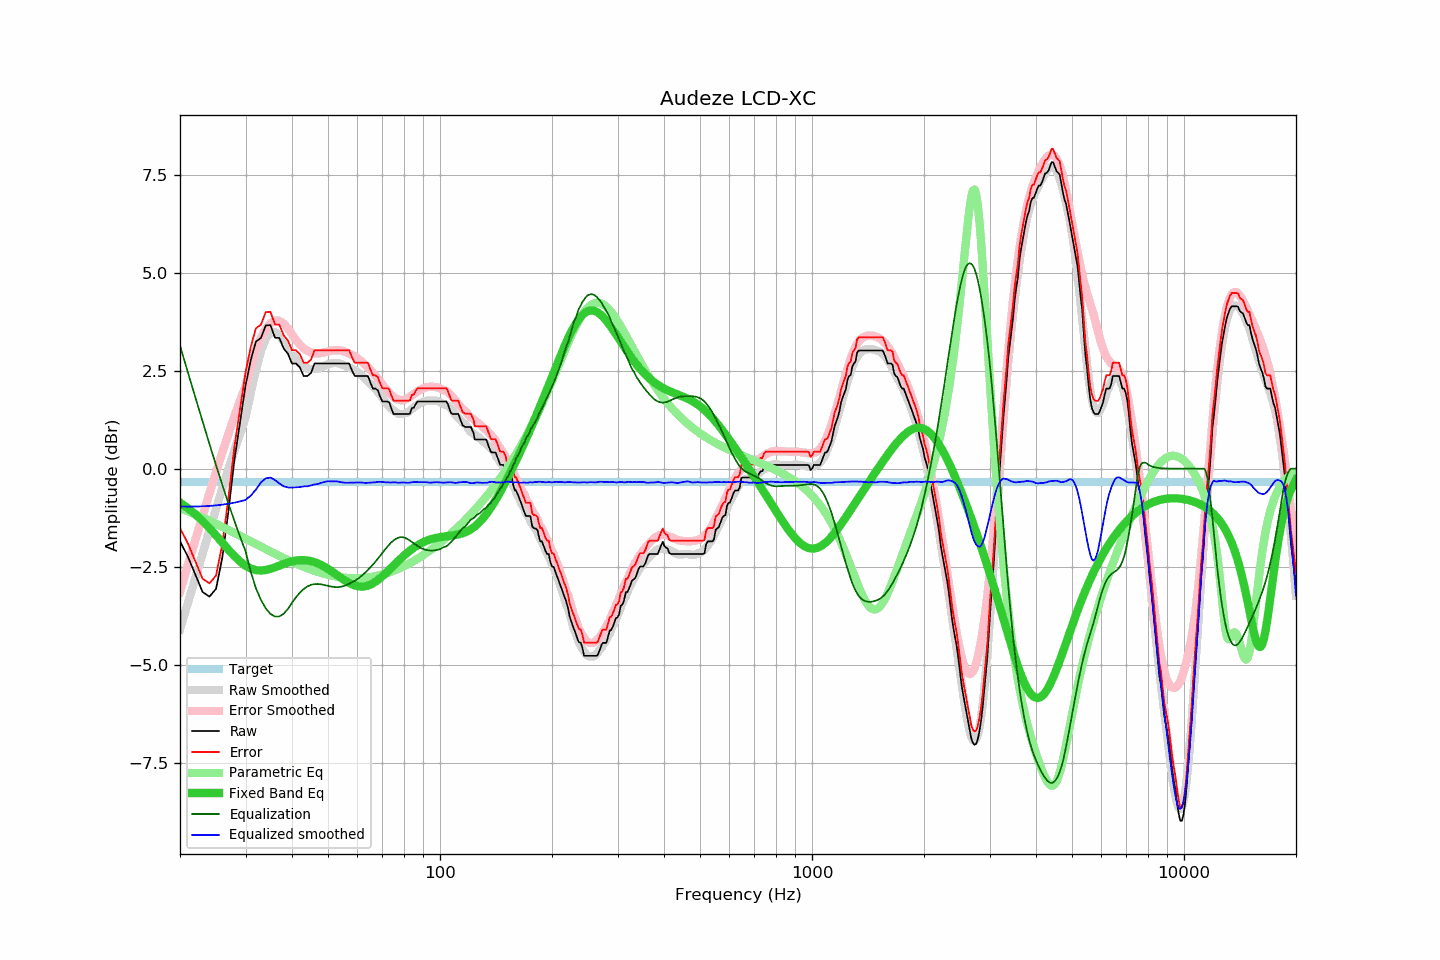

Values plotted in this chart, from the file beside it:
frequency, raw, error, smoothed, error_smoothed, equalization, parametric_eq, equalized_raw, equalized_smoothed, target
20, -1.86, -1.52, -4.10, -3.14, 3.14, -0.87, 1.28, -0.96, -0.34
21, -2.25, -1.91, -3.43, -2.46, 2.46, -1.01, 0.21, -0.97, -0.34
22, -2.71, -2.37, -2.78, -1.81, 1.81, -1.17, -0.89, -0.97, -0.34
23, -3.15, -2.81, -2.17, -1.20, 1.20, -1.34, -1.94, -0.96, -0.34
24, -3.27, -2.93, -1.58, -0.63, 0.63, -1.52, -2.64, -0.95, -0.34
25, -3.07, -2.73, -1.02, -0.09, 0.09, -1.70, -2.98, -0.94, -0.34
26, -2.26, -1.92, -0.50, 0.42, -0.42, -1.89, -2.68, -0.92, -0.34
27, -1.08, -0.74, -0.00, 0.89, -0.89, -2.07, -1.97, -0.90, -0.34
28, 0.21, 0.55, 0.46, 1.33, -1.33, -2.23, -1.12, -0.87, -0.34
29, 1.18, 1.52, 0.90, 1.73, -1.73, -2.37, -0.55, -0.84, -0.34
30, 2.11, 2.45, 1.31, 2.10, -2.10, -2.48, 0.01, -0.80, -0.34
31, 2.77, 3.11, 1.95, 2.64, -2.64, -2.55, 0.14, -0.69, -0.34
32, 3.24, 3.58, 2.52, 3.05, -3.05, -2.59, 0.19, -0.53, -0.34
33, 3.33, 3.67, 2.99, 3.35, -3.35, -2.60, -0.01, -0.35, -0.34
34, 3.65, 3.99, 3.32, 3.56, -3.56, -2.59, 0.09, -0.25, -0.34
35, 3.66, 4.00, 3.48, 3.71, -3.71, -2.56, -0.04, -0.23, -0.34
36, 3.34, 3.68, 3.48, 3.77, -3.77, -2.52, -0.43, -0.29, -0.34
37, 3.33, 3.67, 3.39, 3.77, -3.77, -2.47, -0.44, -0.38, -0.34
38, 3.06, 3.40, 3.25, 3.70, -3.70, -2.43, -0.64, -0.45, -0.34
39, 2.93, 3.27, 3.10, 3.58, -3.58, -2.40, -0.65, -0.48, -0.34
40, 2.68, 3.02, 2.94, 3.42, -3.42, -2.37, -0.74, -0.48, -0.34
41, 2.68, 3.02, 2.81, 3.28, -3.28, -2.35, -0.60, -0.48, -0.34
42, 2.58, 2.92, 2.70, 3.16, -3.16, -2.34, -0.58, -0.47, -0.34
43, 2.36, 2.70, 2.62, 3.07, -3.07, -2.33, -0.71, -0.45, -0.34
44, 2.36, 2.70, 2.56, 3.01, -3.01, -2.34, -0.64, -0.45, -0.34
45, 2.44, 2.78, 2.54, 2.96, -2.96, -2.36, -0.52, -0.43, -0.34
46, 2.68, 3.02, 2.54, 2.95, -2.95, -2.39, -0.26, -0.40, -0.34
47, 2.68, 3.02, 2.55, 2.94, -2.94, -2.42, -0.26, -0.39, -0.34
48, 2.68, 3.02, 2.59, 2.95, -2.95, -2.46, -0.27, -0.36, -0.34
49, 2.68, 3.02, 2.63, 2.97, -2.97, -2.51, -0.29, -0.34, -0.34
50, 2.68, 3.02, 2.67, 2.99, -2.99, -2.56, -0.31, -0.32, -0.34
51, 2.68, 3.02, 2.69, 3.01, -3.01, -2.61, -0.32, -0.32, -0.34
52, 2.68, 3.02, 2.70, 3.02, -3.02, -2.67, -0.34, -0.32, -0.34
53, 2.68, 3.02, 2.70, 3.02, -3.02, -2.72, -0.34, -0.33, -0.34
54, 2.68, 3.02, 2.67, 3.02, -3.02, -2.78, -0.33, -0.34, -0.34
55, 2.68, 3.02, 2.64, 3.00, -3.00, -2.83, -0.31, -0.35, -0.34
56, 2.68, 3.02, 2.61, 2.97, -2.97, -2.88, -0.29, -0.36, -0.34
57, 2.68, 3.02, 2.58, 2.94, -2.94, -2.92, -0.26, -0.36, -0.34
58, 2.50, 2.84, 2.54, 2.90, -2.90, -2.95, -0.40, -0.36, -0.34
59, 2.36, 2.70, 2.51, 2.86, -2.86, -2.98, -0.50, -0.35, -0.34
60, 2.36, 2.70, 2.47, 2.82, -2.82, -3.00, -0.45, -0.35, -0.34
61, 2.36, 2.70, 2.41, 2.77, -2.77, -3.01, -0.40, -0.35, -0.34
62, 2.36, 2.70, 2.35, 2.71, -2.71, -3.01, -0.34, -0.36, -0.34
63, 2.36, 2.70, 2.28, 2.65, -2.65, -3.00, -0.28, -0.36, -0.34
64, 2.36, 2.70, 2.22, 2.58, -2.58, -2.98, -0.22, -0.36, -0.34
65, 2.19, 2.53, 2.16, 2.52, -2.52, -2.96, -0.32, -0.36, -0.34
66, 2.04, 2.38, 2.10, 2.45, -2.45, -2.93, -0.41, -0.35, -0.34
67, 2.04, 2.38, 2.03, 2.38, -2.38, -2.89, -0.33, -0.35, -0.34
68, 2.00, 2.34, 1.97, 2.30, -2.30, -2.85, -0.30, -0.34, -0.34
69, 1.84, 2.18, 1.89, 2.23, -2.23, -2.80, -0.38, -0.33, -0.34
70, 1.71, 2.05, 1.81, 2.15, -2.15, -2.75, -0.44, -0.34, -0.34
71, 1.71, 2.05, 1.73, 2.08, -2.08, -2.69, -0.36, -0.35, -0.34
72, 1.71, 2.05, 1.65, 2.00, -2.00, -2.64, -0.29, -0.35, -0.34
73, 1.69, 2.03, 1.59, 1.94, -1.94, -2.58, -0.24, -0.35, -0.34
74, 1.53, 1.87, 1.53, 1.88, -1.88, -2.53, -0.35, -0.35, -0.34
75, 1.39, 1.73, 1.48, 1.83, -1.83, -2.47, -0.44, -0.35, -0.34
76, 1.39, 1.73, 1.44, 1.79, -1.79, -2.42, -0.40, -0.35, -0.34
77, 1.39, 1.73, 1.41, 1.77, -1.77, -2.37, -0.37, -0.36, -0.34
78, 1.39, 1.73, 1.39, 1.75, -1.75, -2.31, -0.36, -0.36, -0.34
79, 1.39, 1.73, 1.40, 1.75, -1.75, -2.27, -0.35, -0.35, -0.34
... 553 more rows
